2-way image classification set "Data" from GitHub (addy369/Intern_IITB); label vocabulary: benign patches, in situ patches.

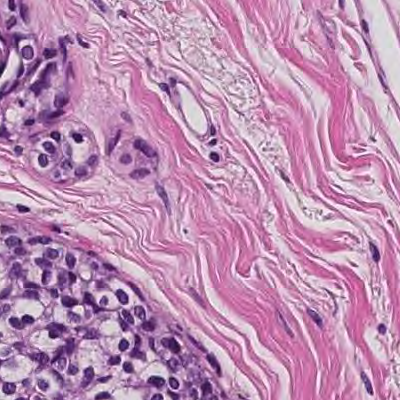
Label: in situ patches

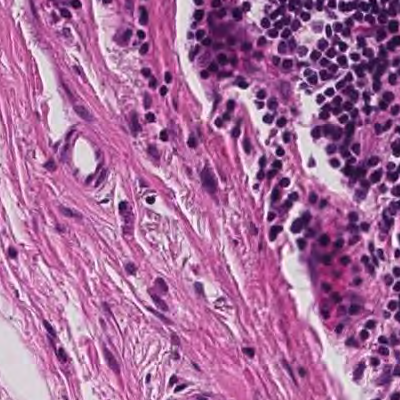
Label: benign patches

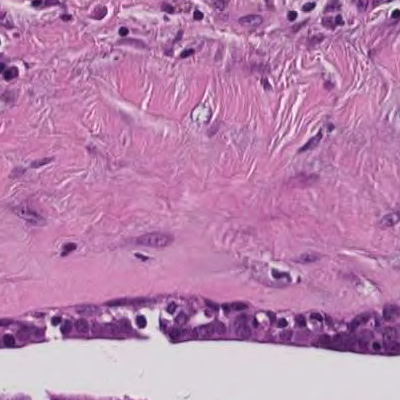
Label: benign patches

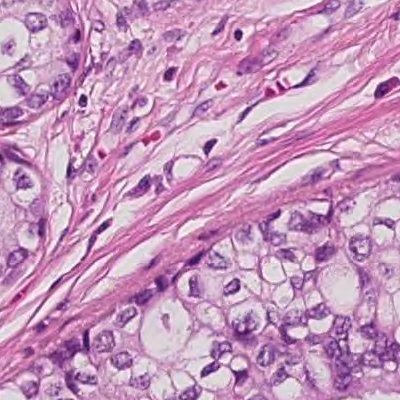
Label: in situ patches

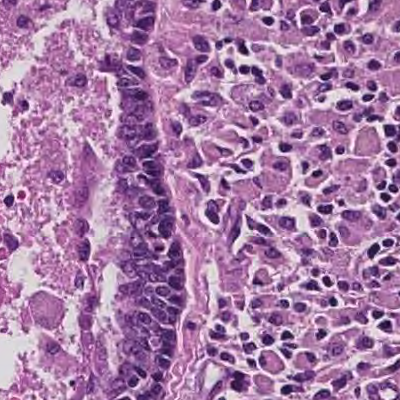
Label: in situ patches

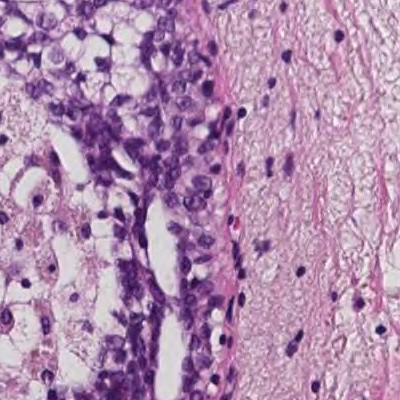
Label: in situ patches
